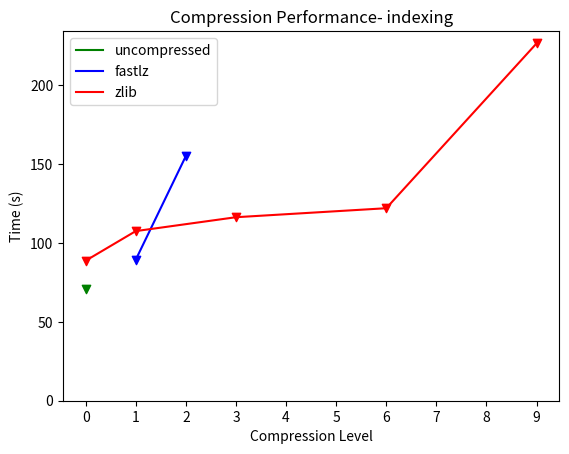
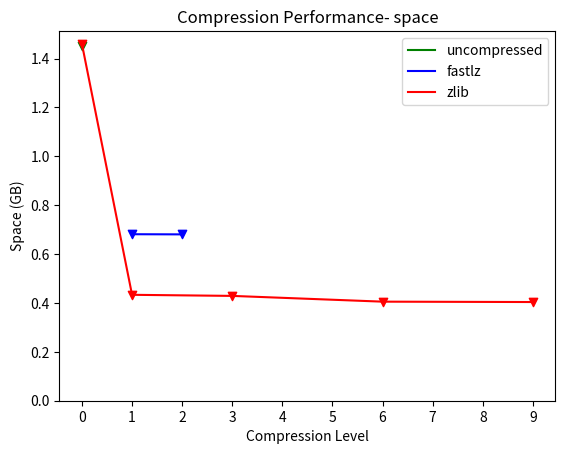
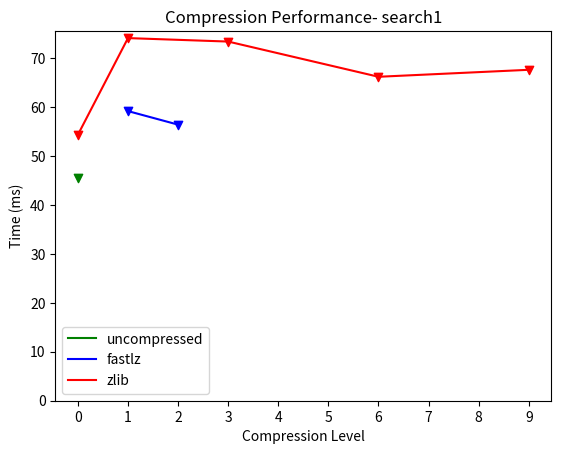
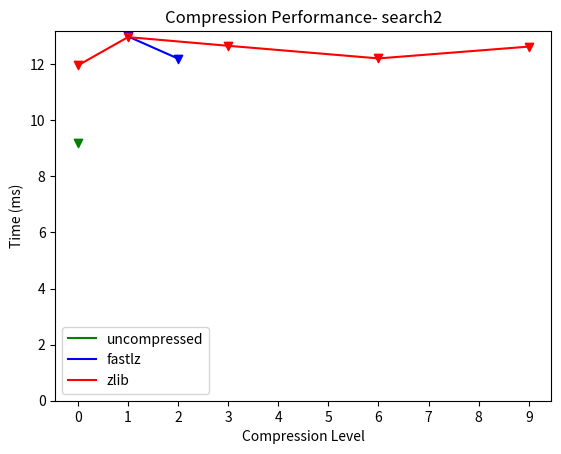

These figures' Python source, in order:
from math import ceil
import matplotlib.pyplot as plt

colors = {
    'uncompressed': 'g',
    'fastlz': 'b',
    'zlib': 'r',
}
data = {
    'indexing': {
        'algo': {
            'uncompressed': [[0], [70.49318158458]],
            'fastlz': [[1, 2], [89.33131507, 155.041745]],
            'zlib': [[0, 1, 3, 6, 9], [88.74085122, 107.4996464, 116.3000386, 122.0017465, 226.4432716]],
        },
        'y_label': 'Time (s)'
    },
    'space': {
        'algo': {
            'uncompressed': [[0], [1.452596008]],
            'fastlz': [[1, 2], [0.681222584, 0.68060137]],
            'zlib': [[0, 1, 3, 6, 9], [1.459414745, 0.433347471, 0.428881416, 0.405332483, 0.40376754]],
        },
        'y_label': 'Space (GB)'
    },
    'search1': {
        'algo': {
            'uncompressed': [[0], [45.5873693]],
            'fastlz': [[1, 2], [59.18466978, 56.41575026]],
            'zlib': [[0, 1, 3, 6, 9], [54.34283227, 74.10076984, 73.39287504, 66.19744482, 67.62356376]],
        },
        'y_label': 'Time (ms)'
    },
    'search2': {
        'algo': {
            'uncompressed': [[0], [9.189936953]],
            'fastlz': [[1, 2], [12.98639579, 12.19613769]],
            'zlib': [[0, 1, 3, 6, 9], [11.95358581, 12.96278894, 12.6532173, 12.20321933, 12.62452388]],
        },
        'y_label': 'Time (ms)'
    }
}

for comparison_type in data:
    comparison = data[comparison_type]
    plt.figure()
    comparison_algo = comparison['algo']
    for algo in comparison_algo:
        color = colors[algo]
        algo_values = comparison_algo[algo]

        plt.plot(*algo_values, label=algo, color=color)
        plt.scatter(*algo_values, marker='v', color=color)

    plt.xlabel('Compression Level')
    plt.ylabel(comparison['y_label'])
    plt.xticks(range(10))
    plt.gca().set_ylim(bottom=0)
    plt.title(f'Compression Performance- {comparison_type}')
    plt.legend()

    plt.savefig(f'compression-{comparison_type}.png')
